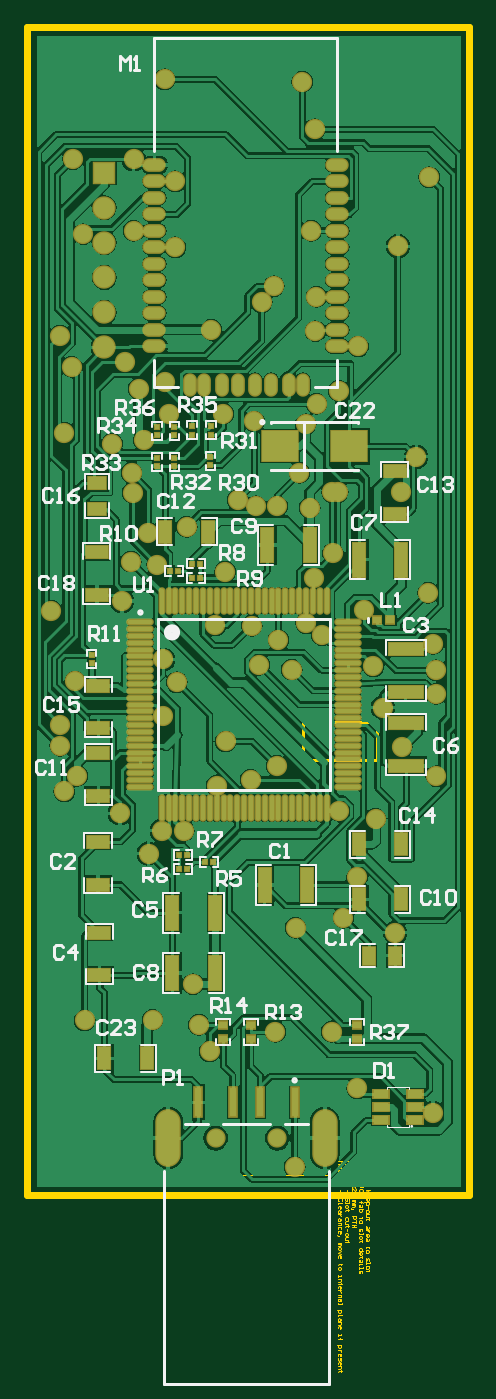
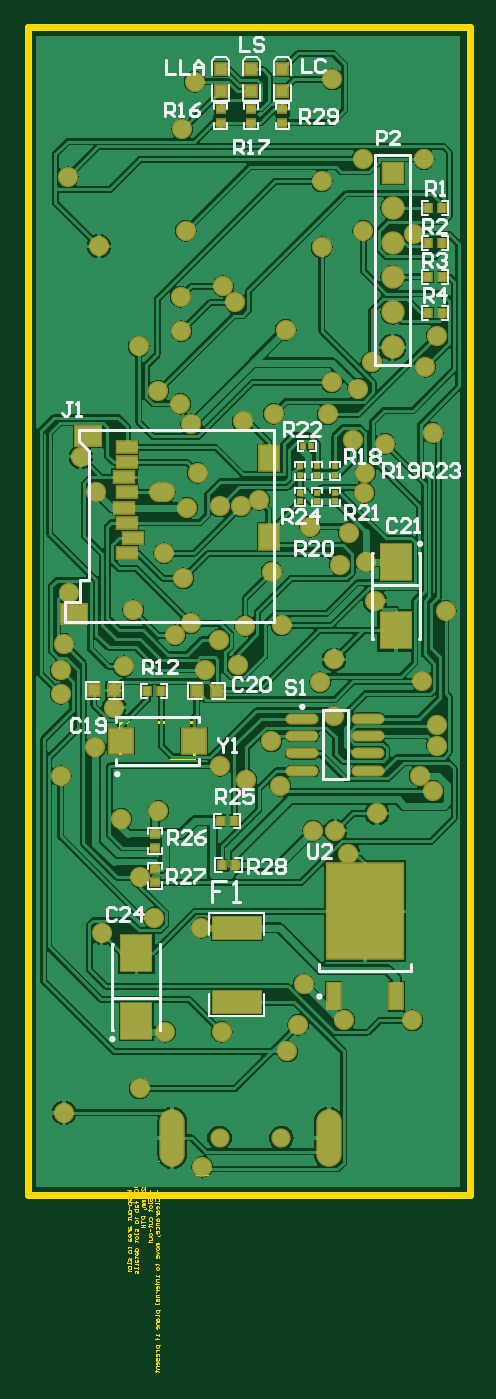
Circuit board: 9 layer files. Board 32.2 x 97.8 mm.
- bottom_copper: PCB_BLU_2.GBL (72037 bytes)
- bottom_silk: PCB_BLU_2.GBO (13908 bytes)
- paste: PCB_BLU_2.GBP (1967 bytes)
- bottom_mask: PCB_BLU_2.GBS (4462 bytes)
- outline: PCB_BLU_2.GM1 (12981 bytes)
- top_copper: PCB_BLU_2.GTL (88659 bytes)
- top_silk: PCB_BLU_2.GTO (18970 bytes)
- paste: PCB_BLU_2.GTP (4271 bytes)
- top_mask: PCB_BLU_2.GTS (6761 bytes)

=== bottom_copper: PCB_BLU_2.GBL (72037 bytes, source omitted) ===
=== bottom_silk: PCB_BLU_2.GBO (13908 bytes, source omitted) ===
=== paste: PCB_BLU_2.GBP ===
G04 Layer_Color=128*
%FSLAX24Y24*%
%MOIN*%
G70*
G01*
G75*
%ADD11R,0.0236X0.0197*%
%ADD14R,0.0118X0.0118*%
%ADD17R,0.0118X0.0118*%
%ADD35O,0.0866X0.0236*%
%ADD36R,0.0866X0.1024*%
%ADD37R,0.0315X0.0315*%
%ADD38R,0.1378X0.0630*%
%ADD39R,0.0197X0.0236*%
%ADD40R,0.0591X0.0315*%
%ADD41R,0.0748X0.0551*%
%ADD42R,0.0551X0.0709*%
%ADD43R,0.0669X0.0709*%
%ADD44R,0.0374X0.0748*%
%ADD45R,0.2165X0.2717*%
D11*
X37579Y50246D02*
D03*
Y49852D02*
D03*
X38474Y50246D02*
D03*
Y49852D02*
D03*
X41230Y28474D02*
D03*
Y28081D02*
D03*
Y29469D02*
D03*
Y29075D02*
D03*
X39350Y50246D02*
D03*
Y49852D02*
D03*
D14*
X37067Y40000D02*
D03*
Y39764D02*
D03*
X36073Y39252D02*
D03*
Y39016D02*
D03*
X36585Y39252D02*
D03*
Y39016D02*
D03*
X37067Y39252D02*
D03*
Y39016D02*
D03*
X36073Y40000D02*
D03*
Y39764D02*
D03*
X36585Y40000D02*
D03*
Y39764D02*
D03*
D17*
X36762Y40581D02*
D03*
X36998D02*
D03*
D35*
X35118Y31278D02*
D03*
Y31778D02*
D03*
Y32278D02*
D03*
Y32778D02*
D03*
X37008Y31278D02*
D03*
Y31778D02*
D03*
Y32278D02*
D03*
Y32778D02*
D03*
D36*
X41762Y26073D02*
D03*
Y24104D02*
D03*
X34321Y35305D02*
D03*
Y37274D02*
D03*
D37*
X37579Y51388D02*
D03*
Y50758D02*
D03*
X39350Y51388D02*
D03*
Y50758D02*
D03*
X38465Y51388D02*
D03*
Y50758D02*
D03*
X42392Y33583D02*
D03*
X42982D02*
D03*
X39449Y33573D02*
D03*
X40039D02*
D03*
D38*
X38888Y26781D02*
D03*
Y24656D02*
D03*
D39*
X39350Y29852D02*
D03*
X38957D02*
D03*
X41053Y33563D02*
D03*
X41447D02*
D03*
X33002Y46407D02*
D03*
X33396D02*
D03*
Y44390D02*
D03*
X33002D02*
D03*
Y45433D02*
D03*
X33396D02*
D03*
X33002Y47411D02*
D03*
X33396D02*
D03*
X38927Y28573D02*
D03*
X39321D02*
D03*
D40*
X42028Y40555D02*
D03*
Y40122D02*
D03*
X42106Y39689D02*
D03*
X42028Y39256D02*
D03*
X42106Y38823D02*
D03*
X42028Y38390D02*
D03*
X41870Y37957D02*
D03*
X42028Y37524D02*
D03*
D41*
X43150Y40866D02*
D03*
X43543Y35787D02*
D03*
D42*
X37972Y40236D02*
D03*
Y37992D02*
D03*
D43*
X42205Y32136D02*
D03*
X40118D02*
D03*
D44*
X36114Y24813D02*
D03*
X34319D02*
D03*
D45*
X35217Y27254D02*
D03*
M02*

=== bottom_mask: PCB_BLU_2.GBS ===
G04 Layer_Color=16711935*
%FSLAX24Y24*%
%MOIN*%
G70*
G01*
G75*
%ADD53R,0.0316X0.0277*%
%ADD56R,0.0177X0.0177*%
%ADD59R,0.0177X0.0177*%
%ADD68C,0.0671*%
%ADD69R,0.0671X0.0671*%
%ADD70C,0.0552*%
%ADD71O,0.0730X0.1655*%
%ADD72C,0.0580*%
%ADD73O,0.0946X0.0316*%
%ADD74R,0.0946X0.1104*%
%ADD75R,0.0395X0.0395*%
%ADD76R,0.1458X0.0710*%
%ADD77R,0.0277X0.0316*%
%ADD78R,0.0671X0.0395*%
%ADD79R,0.0828X0.0631*%
%ADD80R,0.0631X0.0789*%
%ADD81R,0.0749X0.0789*%
%ADD82R,0.0454X0.0828*%
%ADD83R,0.2245X0.2797*%
D53*
X37579Y50246D02*
D03*
Y49852D02*
D03*
X38474Y50246D02*
D03*
Y49852D02*
D03*
X41230Y28474D02*
D03*
Y28081D02*
D03*
Y29469D02*
D03*
Y29075D02*
D03*
X39350Y50246D02*
D03*
Y49852D02*
D03*
D56*
X37067Y40000D02*
D03*
Y39764D02*
D03*
X36073Y39252D02*
D03*
Y39016D02*
D03*
X36585Y39252D02*
D03*
Y39016D02*
D03*
X37067Y39252D02*
D03*
Y39016D02*
D03*
X36073Y40000D02*
D03*
Y39764D02*
D03*
X36585Y40000D02*
D03*
Y39764D02*
D03*
D59*
X36762Y40581D02*
D03*
X36998D02*
D03*
D68*
X34419Y43415D02*
D03*
Y44415D02*
D03*
Y45415D02*
D03*
Y46415D02*
D03*
Y47415D02*
D03*
D69*
Y48415D02*
D03*
D70*
X39380Y20758D02*
D03*
X37608D02*
D03*
D71*
X40738D02*
D03*
X36250D02*
D03*
D72*
X43840Y21480D02*
D03*
X34870Y30060D02*
D03*
X36063Y29563D02*
D03*
X42830Y46310D02*
D03*
X35260Y48800D02*
D03*
X34929Y36147D02*
D03*
X43360Y40280D02*
D03*
X43700Y36380D02*
D03*
X43844Y34924D02*
D03*
X33860Y24130D02*
D03*
X41660Y28230D02*
D03*
X33580Y33840D02*
D03*
X37440Y23240D02*
D03*
X43930Y34160D02*
D03*
X35930Y37190D02*
D03*
X35230Y39250D02*
D03*
X40420Y36800D02*
D03*
X40200Y35510D02*
D03*
X43930Y33490D02*
D03*
X38720Y41290D02*
D03*
X38240Y39040D02*
D03*
X40090Y51020D02*
D03*
X32900Y35870D02*
D03*
X37640Y30850D02*
D03*
X33270Y30690D02*
D03*
X33480Y42860D02*
D03*
X35260Y46752D02*
D03*
X36161Y42410D02*
D03*
X41690Y43440D02*
D03*
X40348Y46752D02*
D03*
X33523Y48810D02*
D03*
X33270Y40970D02*
D03*
X41130Y42171D02*
D03*
X37600Y35450D02*
D03*
X42910Y39280D02*
D03*
X37483Y43917D02*
D03*
X35550Y40760D02*
D03*
X33640Y31140D02*
D03*
X33150Y32000D02*
D03*
X36150Y51100D02*
D03*
X37130Y24000D02*
D03*
X41666Y22178D02*
D03*
X39872Y19930D02*
D03*
X38610Y31030D02*
D03*
X33150Y32600D02*
D03*
Y43750D02*
D03*
X36280Y41500D02*
D03*
X36450Y46280D02*
D03*
X37830Y41510D02*
D03*
X39280Y45170D02*
D03*
X40498Y44862D02*
D03*
X40190Y41210D02*
D03*
X35408Y42234D02*
D03*
X35020Y42990D02*
D03*
X42756Y26640D02*
D03*
X43930Y31130D02*
D03*
X41270Y27068D02*
D03*
X39320Y23800D02*
D03*
X42130Y34280D02*
D03*
X35800Y24140D02*
D03*
X40448Y49660D02*
D03*
X40650Y35170D02*
D03*
X41850Y35880D02*
D03*
X43730Y48290D02*
D03*
X37900Y32120D02*
D03*
X39360Y31420D02*
D03*
X42940Y31950D02*
D03*
X42190Y29910D02*
D03*
X42400Y33090D02*
D03*
X35179Y37274D02*
D03*
X38860Y34320D02*
D03*
X40010Y39820D02*
D03*
X39370Y38860D02*
D03*
X35200Y39820D02*
D03*
X35680Y38100D02*
D03*
X36780Y38270D02*
D03*
X38770Y38860D02*
D03*
X40970Y37520D02*
D03*
X41110Y39256D02*
D03*
X36700Y29560D02*
D03*
X40470Y43880D02*
D03*
X38930Y44700D02*
D03*
X33820Y46660D02*
D03*
X39409Y35030D02*
D03*
X36500Y33820D02*
D03*
X34640Y40650D02*
D03*
X36100Y34470D02*
D03*
X36101Y32840D02*
D03*
X38650Y35440D02*
D03*
X37880Y36990D02*
D03*
X35688Y28910D02*
D03*
X40500Y41798D02*
D03*
X36450Y48169D02*
D03*
X40950Y39256D02*
D03*
X41130Y30130D02*
D03*
X39790Y34180D02*
D03*
X39899Y26781D02*
D03*
X40305Y38823D02*
D03*
X40930Y23800D02*
D03*
X36964Y25170D02*
D03*
D73*
X35118Y31278D02*
D03*
Y31778D02*
D03*
Y32278D02*
D03*
Y32778D02*
D03*
X37008Y31278D02*
D03*
Y31778D02*
D03*
Y32278D02*
D03*
Y32778D02*
D03*
D74*
X41762Y26073D02*
D03*
Y24104D02*
D03*
X34321Y35305D02*
D03*
Y37274D02*
D03*
D75*
X37579Y51388D02*
D03*
Y50758D02*
D03*
X39350Y51388D02*
D03*
Y50758D02*
D03*
X38465Y51388D02*
D03*
Y50758D02*
D03*
X42392Y33583D02*
D03*
X42982D02*
D03*
X39449Y33573D02*
D03*
X40039D02*
D03*
D76*
X38888Y26781D02*
D03*
Y24656D02*
D03*
D77*
X39350Y29852D02*
D03*
X38957D02*
D03*
X41053Y33563D02*
D03*
X41447D02*
D03*
X33002Y46407D02*
D03*
X33396D02*
D03*
Y44390D02*
D03*
X33002D02*
D03*
Y45433D02*
D03*
X33396D02*
D03*
X33002Y47411D02*
D03*
X33396D02*
D03*
X38927Y28573D02*
D03*
X39321D02*
D03*
D78*
X42028Y40555D02*
D03*
Y40122D02*
D03*
X42106Y39689D02*
D03*
X42028Y39256D02*
D03*
X42106Y38823D02*
D03*
X42028Y38390D02*
D03*
X41870Y37957D02*
D03*
X42028Y37524D02*
D03*
D79*
X43150Y40866D02*
D03*
X43543Y35787D02*
D03*
D80*
X37972Y40236D02*
D03*
Y37992D02*
D03*
D81*
X42205Y32136D02*
D03*
X40118D02*
D03*
D82*
X36114Y24813D02*
D03*
X34319D02*
D03*
D83*
X35217Y27254D02*
D03*
M02*

=== outline: PCB_BLU_2.GM1 (12981 bytes, source omitted) ===
=== top_copper: PCB_BLU_2.GTL (88659 bytes, source omitted) ===
=== top_silk: PCB_BLU_2.GTO (18970 bytes, source omitted) ===
=== paste: PCB_BLU_2.GTP ===
G04 Layer_Color=8421504*
%FSLAX24Y24*%
%MOIN*%
G70*
G01*
G75*
%ADD10R,0.0354X0.0984*%
%ADD11R,0.0236X0.0197*%
%ADD12R,0.0354X0.0630*%
%ADD13R,0.0433X0.0236*%
%ADD14R,0.0118X0.0118*%
%ADD15R,0.0984X0.0354*%
%ADD16R,0.0630X0.0354*%
%ADD17R,0.0118X0.0118*%
%ADD18R,0.0512X0.0354*%
%ADD19R,0.0197X0.0827*%
%ADD20O,0.0591X0.0315*%
%ADD21O,0.0315X0.0591*%
%ADD22R,0.1024X0.0866*%
%ADD23O,0.0118X0.0709*%
%ADD24O,0.0709X0.0118*%
%ADD25R,0.0354X0.0512*%
D10*
X40305Y37756D02*
D03*
X39085D02*
D03*
X42933Y37333D02*
D03*
X41713D02*
D03*
X37589Y25482D02*
D03*
X36368D02*
D03*
X37589Y27215D02*
D03*
X36368D02*
D03*
X39016Y28012D02*
D03*
X40236D02*
D03*
D11*
X42618Y35591D02*
D03*
X42224D02*
D03*
X37825Y23996D02*
D03*
Y23602D02*
D03*
X38622Y23996D02*
D03*
Y23602D02*
D03*
X41663Y23602D02*
D03*
Y23996D02*
D03*
D12*
X42933Y29173D02*
D03*
X41713D02*
D03*
X34419Y23041D02*
D03*
X35640D02*
D03*
X36171Y38130D02*
D03*
X37392D02*
D03*
X41713Y27598D02*
D03*
X42933D02*
D03*
D13*
X43327Y21270D02*
D03*
Y21644D02*
D03*
Y22018D02*
D03*
X42343D02*
D03*
Y21644D02*
D03*
Y21270D02*
D03*
D14*
X34055Y34360D02*
D03*
Y34596D02*
D03*
X35935Y40906D02*
D03*
Y41142D02*
D03*
X37470Y40915D02*
D03*
Y41152D02*
D03*
X35935Y40010D02*
D03*
Y40246D02*
D03*
X36427Y40010D02*
D03*
Y40246D02*
D03*
X37461Y40030D02*
D03*
Y40266D02*
D03*
X36427Y40906D02*
D03*
Y41142D02*
D03*
X36939Y40915D02*
D03*
Y41152D02*
D03*
D15*
X43071Y32638D02*
D03*
Y31417D02*
D03*
X43051Y34764D02*
D03*
Y33543D02*
D03*
D16*
X34252Y32500D02*
D03*
Y33720D02*
D03*
Y30561D02*
D03*
Y31781D02*
D03*
X34232Y29242D02*
D03*
Y28022D02*
D03*
X34281Y25423D02*
D03*
Y26644D02*
D03*
X34203Y36319D02*
D03*
Y37539D02*
D03*
X42736Y38652D02*
D03*
Y39872D02*
D03*
D17*
X36299Y37008D02*
D03*
X36535D02*
D03*
X36919Y36811D02*
D03*
X37156D02*
D03*
X37165Y37215D02*
D03*
X36929D02*
D03*
X36545Y28465D02*
D03*
X36781D02*
D03*
Y28868D02*
D03*
X36545D02*
D03*
X37303Y28671D02*
D03*
X37539D02*
D03*
D18*
X34213Y38780D02*
D03*
Y39528D02*
D03*
D19*
X39872Y21781D02*
D03*
X38888D02*
D03*
X38100D02*
D03*
X37116D02*
D03*
D20*
X35856Y48642D02*
D03*
Y48169D02*
D03*
Y47697D02*
D03*
Y47224D02*
D03*
Y46752D02*
D03*
Y46280D02*
D03*
Y45807D02*
D03*
Y45335D02*
D03*
Y44862D02*
D03*
Y44390D02*
D03*
Y43917D02*
D03*
Y43445D02*
D03*
X41093D02*
D03*
Y43917D02*
D03*
Y44390D02*
D03*
Y44862D02*
D03*
Y45335D02*
D03*
Y45807D02*
D03*
Y46280D02*
D03*
Y46752D02*
D03*
Y47224D02*
D03*
Y47697D02*
D03*
Y48169D02*
D03*
Y48642D02*
D03*
D21*
X39715Y42343D02*
D03*
X37274D02*
D03*
X39203D02*
D03*
X40108D02*
D03*
X38258D02*
D03*
X38730D02*
D03*
X36880D02*
D03*
X37785D02*
D03*
D22*
X39459Y40581D02*
D03*
X41427D02*
D03*
D23*
X36063Y36152D02*
D03*
X36260D02*
D03*
X36457D02*
D03*
X36654D02*
D03*
X36850D02*
D03*
X37047D02*
D03*
X37244D02*
D03*
X37441D02*
D03*
X37638D02*
D03*
X37835D02*
D03*
X38031D02*
D03*
X38228D02*
D03*
X38425D02*
D03*
X38622D02*
D03*
X38819D02*
D03*
X39016D02*
D03*
X39213D02*
D03*
X39409D02*
D03*
X39606D02*
D03*
X39803D02*
D03*
X40000D02*
D03*
X40197D02*
D03*
X40394D02*
D03*
X40591D02*
D03*
X40787D02*
D03*
Y30207D02*
D03*
X40591D02*
D03*
X40394D02*
D03*
X40197D02*
D03*
X40000D02*
D03*
X39803D02*
D03*
X39606D02*
D03*
X39409D02*
D03*
X39213D02*
D03*
X39016D02*
D03*
X38819D02*
D03*
X38622D02*
D03*
X38425D02*
D03*
X38228D02*
D03*
X38031D02*
D03*
X37835D02*
D03*
X37638D02*
D03*
X37441D02*
D03*
X37244D02*
D03*
X37047D02*
D03*
X36850D02*
D03*
X36654D02*
D03*
X36457D02*
D03*
X36260D02*
D03*
X36063D02*
D03*
D24*
X41398Y35541D02*
D03*
Y35344D02*
D03*
Y35148D02*
D03*
Y34951D02*
D03*
Y34754D02*
D03*
Y34557D02*
D03*
Y34360D02*
D03*
Y34163D02*
D03*
Y33967D02*
D03*
Y33770D02*
D03*
Y33573D02*
D03*
Y33376D02*
D03*
Y33179D02*
D03*
Y32982D02*
D03*
Y32785D02*
D03*
Y32589D02*
D03*
Y32392D02*
D03*
Y32195D02*
D03*
Y31998D02*
D03*
Y31801D02*
D03*
Y31604D02*
D03*
Y31407D02*
D03*
Y31211D02*
D03*
Y31014D02*
D03*
Y30817D02*
D03*
X35453D02*
D03*
Y31014D02*
D03*
Y31211D02*
D03*
Y31407D02*
D03*
Y31604D02*
D03*
Y31801D02*
D03*
Y31998D02*
D03*
Y32195D02*
D03*
Y32392D02*
D03*
Y32589D02*
D03*
Y32785D02*
D03*
Y32982D02*
D03*
Y33179D02*
D03*
Y33376D02*
D03*
Y33573D02*
D03*
Y33770D02*
D03*
Y33967D02*
D03*
Y34163D02*
D03*
Y34360D02*
D03*
Y34557D02*
D03*
Y34754D02*
D03*
Y34951D02*
D03*
Y35148D02*
D03*
Y35344D02*
D03*
Y35541D02*
D03*
D25*
X42008Y25984D02*
D03*
X42756D02*
D03*
M02*

=== top_mask: PCB_BLU_2.GTS (6761 bytes, source omitted) ===
